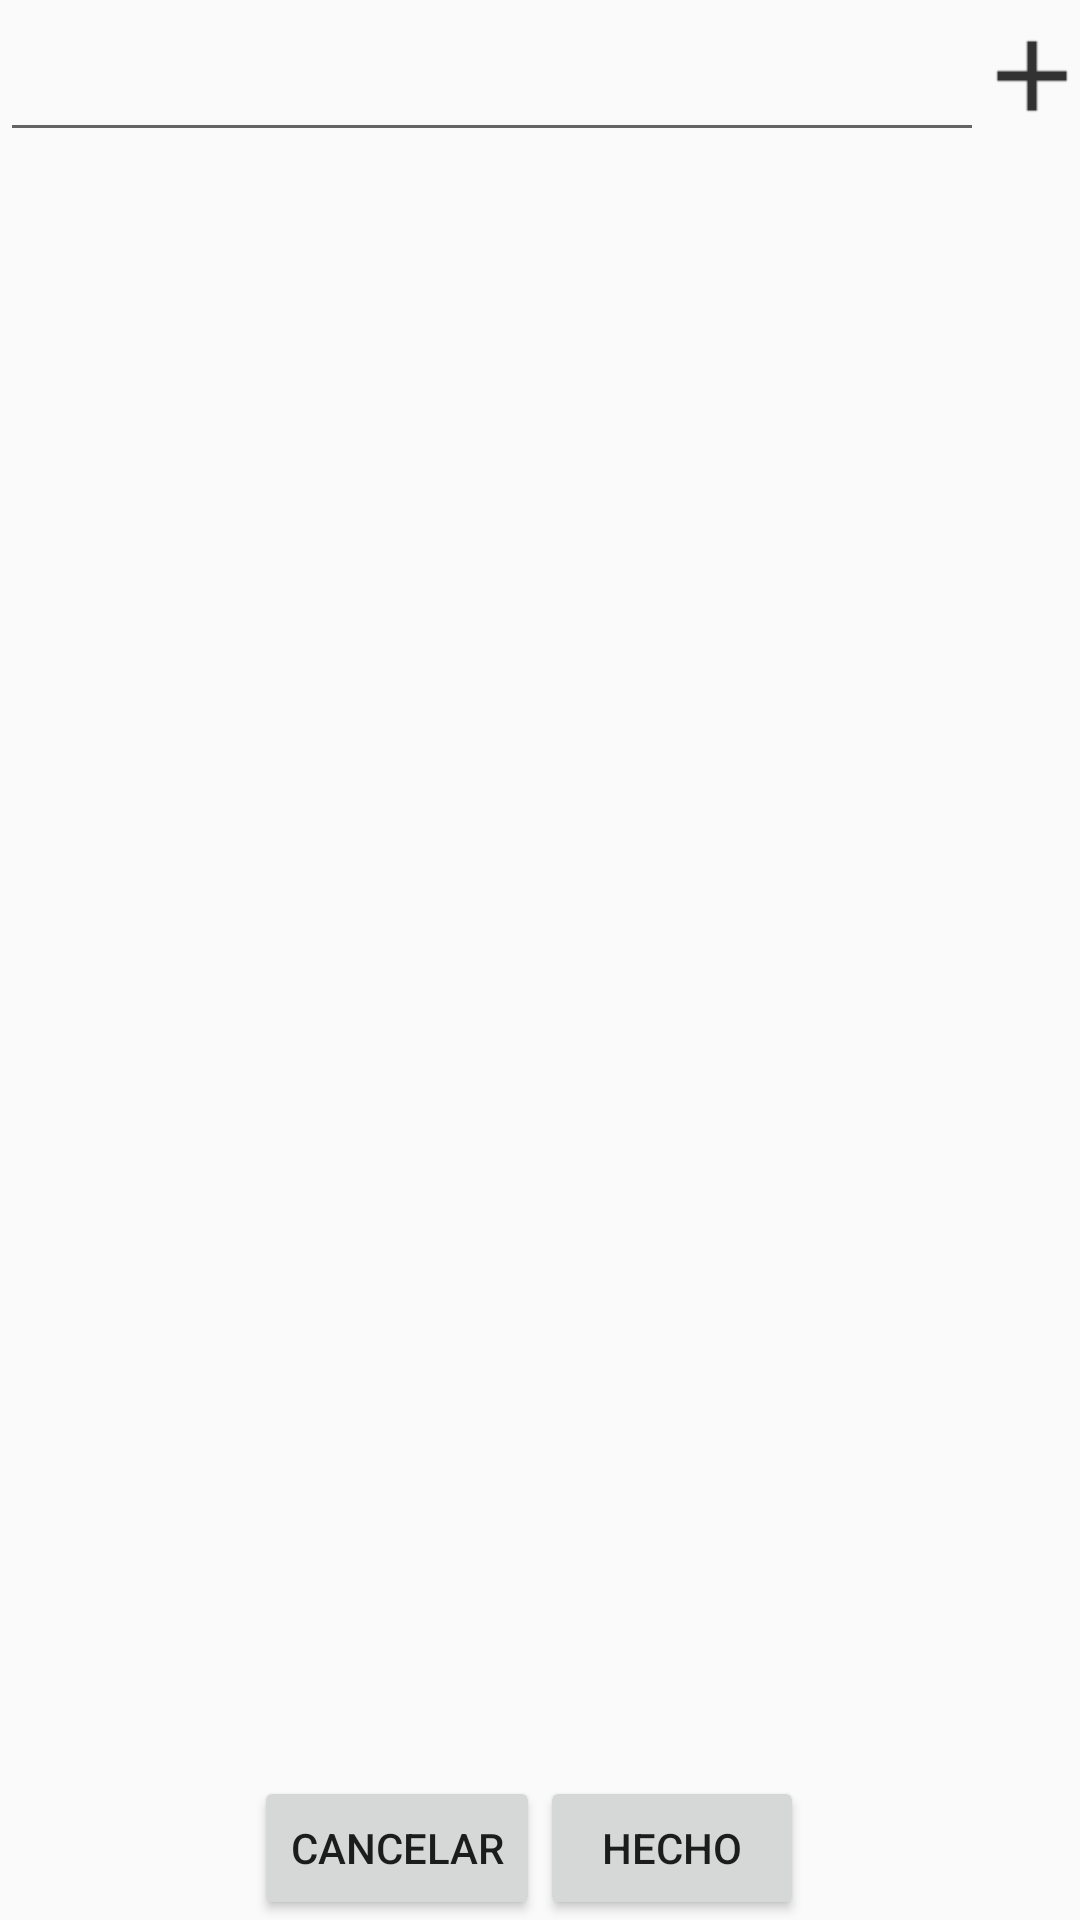

Write the Android layout XML for this screen, with the resource values it uses.
<!-- AndroidManifest.xml: application theme AppTheme -->
<!-- res/layout/activity_detail.xml -->
<?xml version="1.0" encoding="utf-8"?>
<android.support.constraint.ConstraintLayout
    xmlns:android="http://schemas.android.com/apk/res/android"
    xmlns:tools="http://schemas.android.com/tools"
    xmlns:app="http://schemas.android.com/apk/res-auto"
    android:layout_width="match_parent"
    android:layout_height="match_parent"
    tools:context="com.example.androidkakebo.detail.DetailActivity">


  <LinearLayout android:id="@+id/ll_filter"
      android:layout_width="match_parent"
      android:layout_height="wrap_content"
      android:orientation="horizontal">

    <EditText
        android:id="@+id/et_category"
        android:layout_width="match_parent"
        android:layout_height="wrap_content"
        android:layout_weight="1"
        android:inputType="text"
        android:textSize="@dimen/font_normal"/>

    <ImageButton android:id="@+id/btn_add"
        android:layout_width="wrap_content"
        android:layout_height="wrap_content"
        android:layout_weight="0"
        android:src="@drawable/ic_action_add"
        android:background="@android:color/transparent"
        android:layout_gravity="center_vertical"/>
  </LinearLayout>

  <android.support.v7.widget.RecyclerView
      android:id="@+id/rv_categories"
      android:layout_width="0dp"
      android:layout_height="0dp"
      app:layout_constraintTop_toBottomOf="@+id/ll_filter"
      app:layout_constraintBottom_toTopOf="@+id/btn_cancel"
      app:layout_constraintRight_toRightOf="parent"
      app:layout_constraintLeft_toLeftOf="parent"/>

  <Button android:id="@+id/btn_cancel"
      android:text="@string/cancel"
      android:layout_width="0dp"
      android:layout_height="wrap_content"
      app:layout_constraintBottom_toBottomOf="parent"
      app:layout_constraintLeft_toLeftOf="parent"
      app:layout_constraintEnd_toStartOf="@+id/gl_vertical"/>

  <Button android:id="@+id/btn_done"
      android:layout_width="0dp"
      android:layout_height="wrap_content"
      android:text="@string/done"
      app:layout_constraintBottom_toBottomOf="parent"
      app:layout_constraintRight_toRightOf="parent"
      app:layout_constraintStart_toStartOf="@+id/gl_vertical"/>

  <android.support.constraint.Guideline
      android:id="@+id/gl_vertical"
      android:layout_width="wrap_content"
      android:layout_height="wrap_content"
      app:layout_constraintGuide_percent="0.5"
      android:orientation="vertical"/>

</android.support.constraint.ConstraintLayout>
<!-- resources referenced by this layout -->
<resources>
  <dimen name="font_normal">25sp</dimen>
  <!-- drawable ic_action_add: png bitmap (drawable-mdpi, 144 bytes) -->
  <string name="cancel">Cancelar</string>
  <string name="done">Hecho</string>
  <style name="AppTheme" parent="Theme.AppCompat.Light.NoActionBar">
          
          <item name="colorPrimary">@color/colorPrimary</item>
          <item name="colorPrimaryDark">@color/colorPrimaryDark</item>
          <item name="colorAccent">@color/colorAccent</item>
      </style>
  <color name="colorPrimary">#2D9CDB</color>
  <color name="colorPrimaryDark">#2D9CDB</color>
  <color name="colorAccent">#2D9CDB</color>
</resources>
